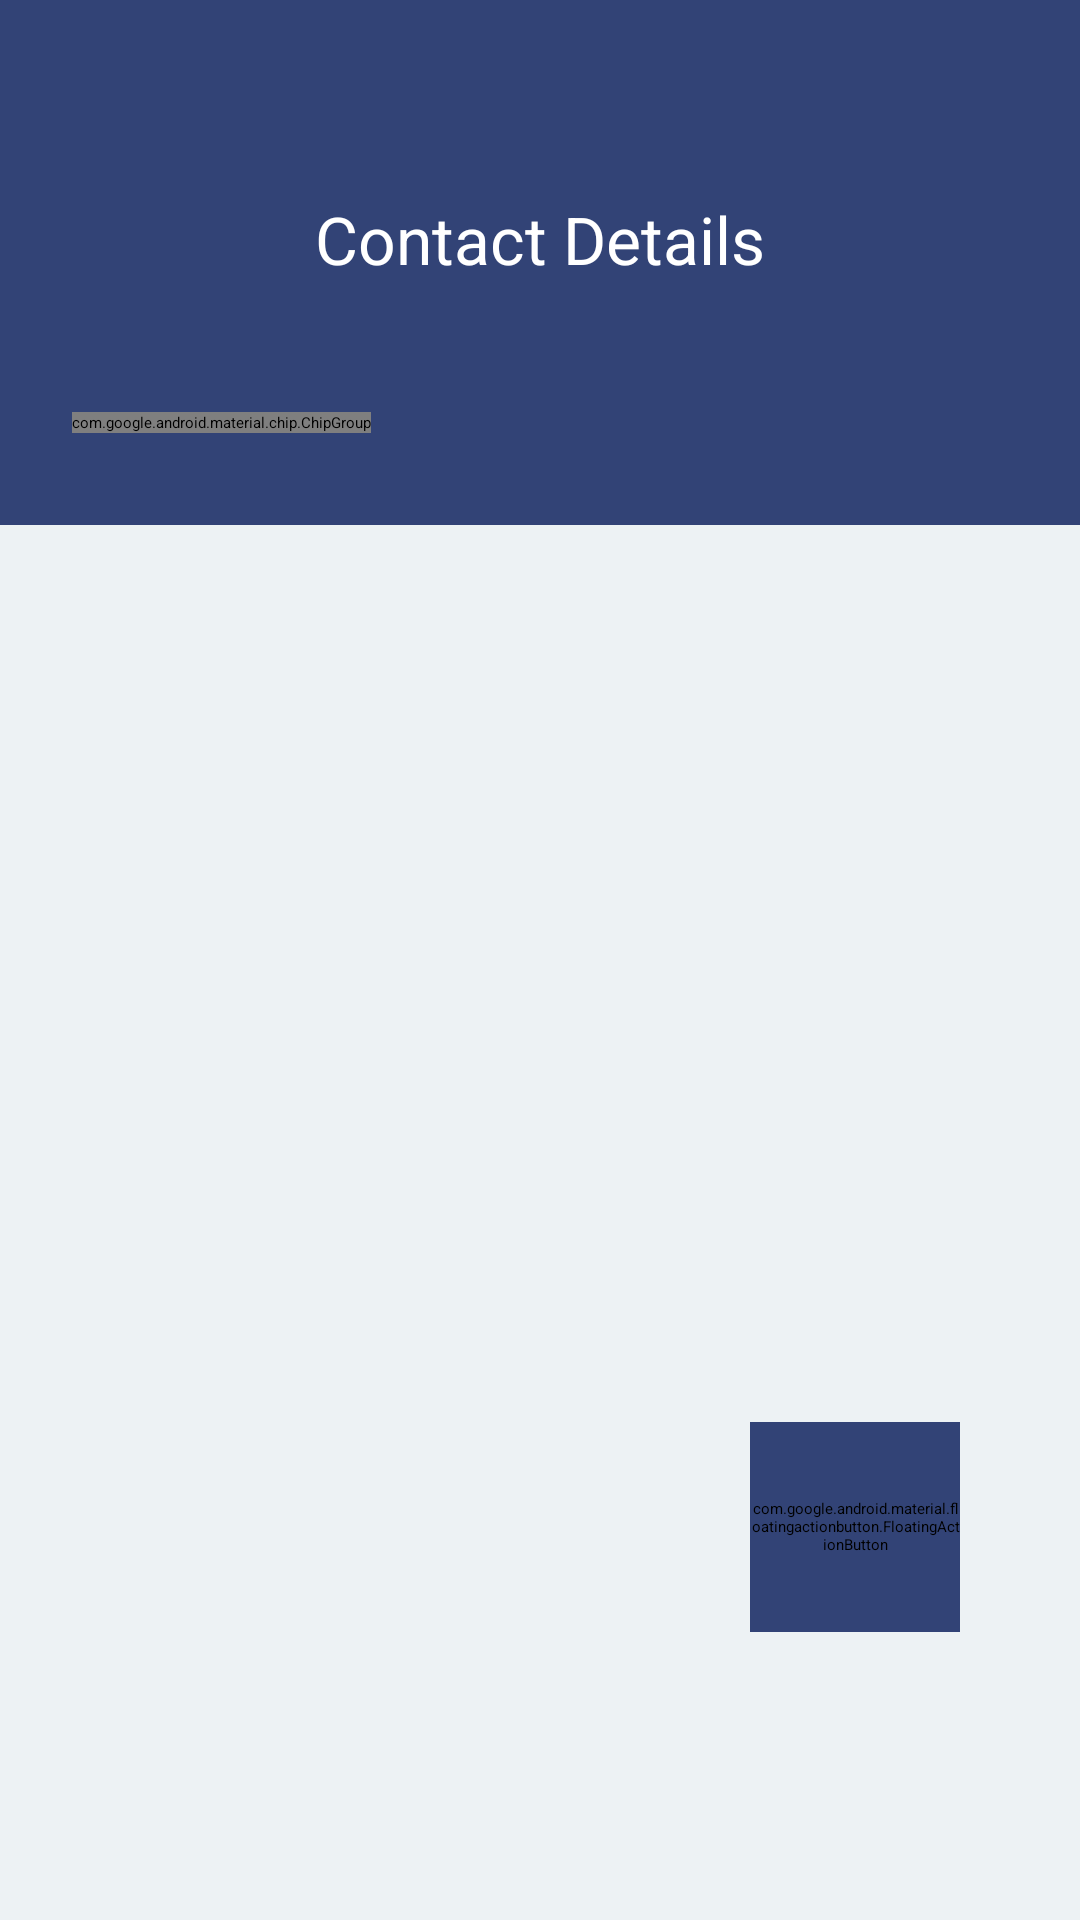

The Android layout XML behind this screen, and the referenced resources:
<!-- AndroidManifest.xml: application theme Theme.Assignment3 -->
<!-- res/layout/activity_main.xml -->
<?xml version="1.0" encoding="utf-8"?>
<androidx.constraintlayout.widget.ConstraintLayout xmlns:android="http://schemas.android.com/apk/res/android"
        xmlns:tools="http://schemas.android.com/tools"
        xmlns:app="http://schemas.android.com/apk/res-auto"
        android:id="@+id/main"
        android:layout_width="match_parent"
        android:layout_height="match_parent"
        tools:context=".ui.MainActivity"
        android:background="@color/defaultTheme">

    <androidx.constraintlayout.widget.ConstraintLayout
            android:layout_width="match_parent"
            android:layout_height="175dp"
            android:id="@+id/titleSection"
            app:layout_constraintTop_toTopOf="parent"
            android:background="@color/backgroundPrimary">

        <TextView
                style="@style/ActivityTitleStyle"
                android:text="@string/main_activity_title"
                android:contentDescription="@string/main_activity_title"
                android:layout_width="wrap_content"
                android:layout_height="wrap_content"
                android:id="@+id/inputTitle"
                app:layout_constraintEnd_toEndOf="parent"
                app:layout_constraintStart_toStartOf="parent"
                app:layout_constraintBottom_toBottomOf="parent"
                app:layout_constraintTop_toTopOf="parent"
                android:layout_marginBottom="16dp" />

        <LinearLayout
                android:orientation="horizontal"
                android:layout_width="wrap_content"
                android:layout_height="wrap_content"
                app:layout_constraintBottom_toBottomOf="parent"
                app:layout_constraintTop_toBottomOf="@+id/inputTitle"
                app:layout_constraintStart_toStartOf="parent"
                android:layout_marginStart="24dp"
                android:layout_marginTop="12dp"
                android:id="@+id/filterGroupLayout">

            <com.google.android.material.chip.ChipGroup
                    android:layout_width="wrap_content"
                    android:layout_height="wrap_content"
                    app:checkedChip="@id/allFilterButton"
                    android:id="@+id/filterGroup"
                    app:singleSelection="true">

                <com.google.android.material.chip.Chip
                        style="@style/NormalChipStyle"
                        android:layout_width="wrap_content"
                        android:layout_height="wrap_content"
                        android:id="@+id/allFilterButton"
                        android:text="@string/main_activity_all_filter"
                        android:contentDescription="@string/main_activity_all_filter"
                        android:fontFamily="sans-serif-medium"
                        android:backgroundTint="@color/backgroundSecondary" />

                <TextView
                        style="@style/ActivityTitleStyle"
                        android:text="@string/divider"
                        android:layout_width="wrap_content"
                        android:layout_height="wrap_content"
                        android:id="@+id/divider"
                        android:textSize="32sp" />

                <com.google.android.material.chip.Chip
                        style="@style/NormalChipStyle"
                        android:layout_width="wrap_content"
                        android:layout_height="wrap_content"
                        android:id="@+id/familyFilterButton"
                        android:text="@string/family_label"
                        android:contentDescription="@string/family_label"
                        android:fontFamily="sans-serif-medium" />

                <com.google.android.material.chip.Chip
                        style="@style/NormalChipStyle"
                        android:layout_width="wrap_content"
                        android:layout_height="wrap_content"
                        android:id="@+id/friendFilterButton"
                        android:text="@string/friend_label"
                        android:contentDescription="@string/friend_label"
                        android:fontFamily="sans-serif-medium" />

            </com.google.android.material.chip.ChipGroup>
        </LinearLayout>
    </androidx.constraintlayout.widget.ConstraintLayout>

    <androidx.recyclerview.widget.RecyclerView
            android:layout_width="wrap_content"
            android:layout_height="0dp"
            app:layout_constraintTop_toBottomOf="@+id/titleSection"
            app:layout_constraintEnd_toEndOf="parent"
            app:layout_constraintStart_toStartOf="parent"
            android:id="@+id/itemList"
            app:layout_constraintBottom_toTopOf="@+id/addFabButton" />

    <com.google.android.material.floatingactionbutton.FloatingActionButton
            style="@style/FloatingButtonStyle"
            android:layout_width="70dp"
            android:layout_height="70dp"
            android:clickable="true"
            android:contentDescription="@string/main_activity_floating_button_text"
            app:srcCompat="@android:drawable/ic_input_add"
            android:id="@+id/addFabButton"
            app:layout_constraintEnd_toEndOf="parent"
            app:layout_constraintBottom_toBottomOf="parent"
            android:layout_marginEnd="40dp"
            android:layout_marginBottom="96dp"
            app:fabCustomSize="72dp" />
</androidx.constraintlayout.widget.ConstraintLayout>
<!-- resources referenced by this layout -->
<resources>
  <color name="backgroundPrimary">#324376</color>
  <color name="backgroundSecondary">#0A8754</color>
  <color name="defaultTheme">#EDF2F4</color>
  <string name="divider">|</string>
  <string name="main_activity_all_filter">All</string>
  <string name="main_activity_floating_button_text">Add</string>
  <string name="main_activity_title">Contact Details</string>
  <style name="ActivityTitleStyle" parent="">
          <item name="fontFamily">sans-serif-medium</item>
          <item name="android:textSize">22sp</item>
          <item name="android:textColor">@color/textPrimary</item>
      </style>
  <style name="FloatingButtonStyle" parent="">
          <item name="android:backgroundTint">@color/backgroundPrimary</item>
          <item name="tint">@color/textPrimary</item>
      </style>
  <style name="NormalChipStyle" parent="Widget.MaterialComponents.Chip.Choice">
          <item name="fontFamily">sans-serif-black</item>
          <item name="android:textSize">16sp</item>
          <item name="android:textColor">@color/textPrimary</item>
          <item name="android:backgroundTint">@android:color/transparent</item>
          <item name="chipStrokeWidth">0dp</item>
      </style>
  <color name="textPrimary">#FFFFFFFF</color>
</resources>
